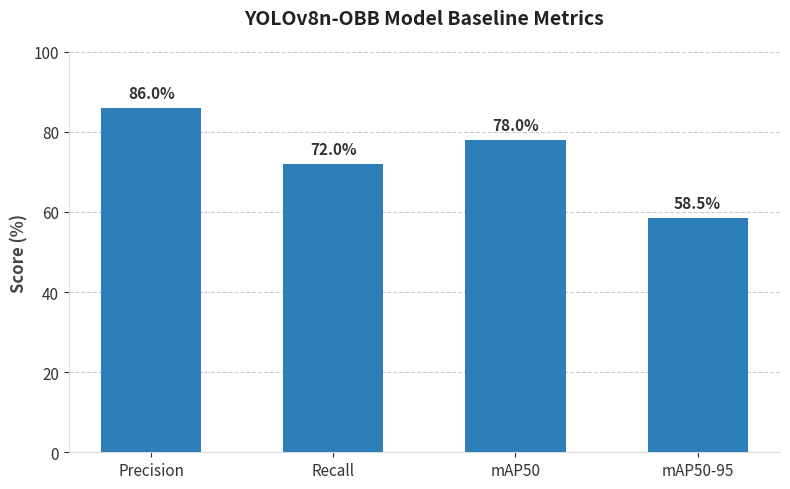

The script that saved this image:
import matplotlib.pyplot as plt

# 1. Define the data extracted from image_2b1f22.png
metrics = ['Precision', 'Recall', 'mAP50', 'mAP50-95']
values = [86.0, 72.0, 78.0, 58.5]

# 2. Set up the figure and axis
fig, ax = plt.subplots(figsize=(8, 5))
fig.patch.set_facecolor('white') # Ensure white background

# 3. Create bars with a professional, muted blue color
bar_color = '#2c7fb8'
bars = ax.bar(metrics, values, color=bar_color, width=0.55, zorder=3)

# 4. Add data labels directly on top of the bars
for bar in bars:
    height = bar.get_height()
    ax.annotate(f'{height}%',
                xy=(bar.get_x() + bar.get_width() / 2, height),
                xytext=(0, 5),  # 5 points vertical offset
                textcoords="offset points",
                ha='center', va='bottom',
                fontsize=11, fontweight='bold', color='#333333')

# 5. Customize axes, labels, and title
ax.set_ylim(0, 100) # Set Y-axis from 0 to 100%
ax.set_ylabel('Score (%)', fontsize=12, fontweight='bold', color='#444444')
ax.set_title('YOLOv8n-OBB Model Baseline Metrics', 
             fontsize=14, fontweight='bold', color='#222222', pad=20)

# Format tick marks
ax.tick_params(axis='x', labelsize=11, colors='#333333')
ax.tick_params(axis='y', labelsize=11, colors='#333333')

# 6. Add subtle horizontal grid lines for readability
ax.yaxis.grid(True, linestyle='--', alpha=0.6, color='#aaaaaa', zorder=0)

# 7. Remove top and right spines (borders) for a modern, clean look
ax.spines['top'].set_visible(False)
ax.spines['right'].set_visible(False)
ax.spines['left'].set_color('#dddddd')
ax.spines['bottom'].set_color('#dddddd')

# 8. Render the plot
plt.tight_layout()
plt.show()
